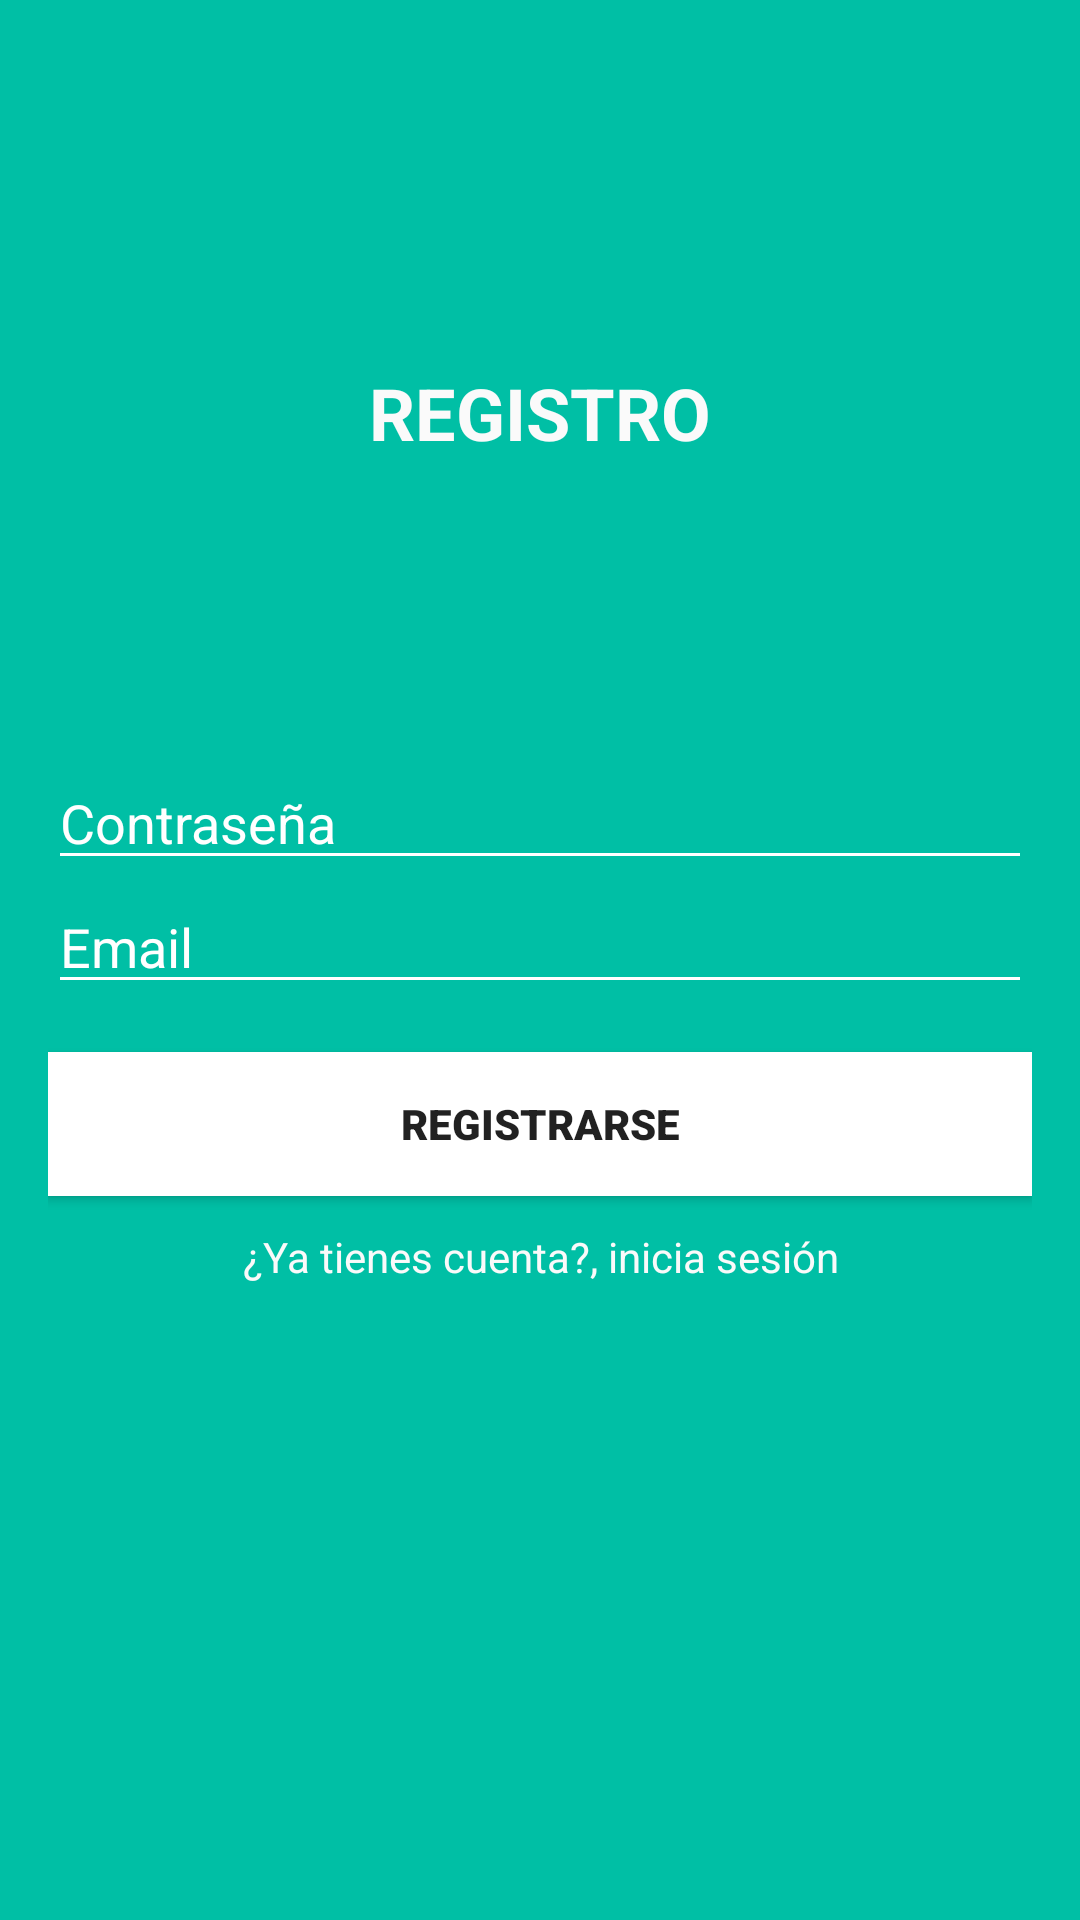

Produce the Android XML layout that renders to this screen, including the resource entries it uses.
<!-- AndroidManifest.xml: application theme Theme.AppCompat.Light.NoActionBar -->
<!-- res/layout/activity_register.xml -->
<?xml version="1.0" encoding="utf-8"?>
<LinearLayout xmlns:android="http://schemas.android.com/apk/res/android"
    xmlns:app="http://schemas.android.com/apk/res-auto"
    xmlns:tools="http://schemas.android.com/tools"
    android:layout_width="match_parent"
    android:layout_height="match_parent"
    android:background="#00BFA5"
    android:gravity="center"
    android:orientation="vertical"
    android:padding="16dp">

    <TextView
        android:id="@+id/textView"
        android:layout_width="match_parent"
        android:layout_height="wrap_content"
        android:gravity="center|top"
        android:text="REGISTRO"
        android:textColor="#FAFAFA"
        android:textSize="24sp"
        android:textStyle="bold" />

    <LinearLayout
        android:layout_width="match_parent"
        android:layout_height="365dp"
        android:layout_gravity="center"
        android:baselineAligned="false"
        android:gravity="center"
        android:orientation="vertical">

        <EditText
            android:id="@+id/newPass"
            android:layout_width="match_parent"
            android:layout_height="wrap_content"
            android:layout_marginTop="8dp"
            android:backgroundTint="#FFFFFF"
            android:fontFamily="sans-serif"
            android:hint="Contraseña"
            android:inputType="textPassword"
            android:textColor="#FFFFFF"
            android:textColorHint="#FFFFFF" />

        <EditText
            android:id="@+id/newEmail"
            android:layout_width="match_parent"
            android:layout_height="wrap_content"
            android:backgroundTint="#FFFFFF"
            android:fontFamily="sans-serif"
            android:hint="Email"
            android:inputType="textEmailAddress"
            android:textColor="#FFFFFF"
            android:textColorHint="#FFFFFF" />

        <Button
            android:id="@+id/newRegisterButton"
            android:layout_width="match_parent"
            android:layout_height="wrap_content"
            android:layout_marginTop="16dp"
            android:background="#FFFFFF"
            android:fontFamily="sans-serif-black"
            android:text="Registrarse" />

        <TextView
            android:id="@+id/alreadyUser"
            android:layout_width="match_parent"
            android:layout_height="wrap_content"
            android:layout_marginTop="32px"
            android:fontFamily="sans-serif"
            android:text="¿Ya tienes cuenta?, inicia sesión"
            android:textAlignment="center"
            android:textColor="#FAFAFA" />
    </LinearLayout>

</LinearLayout>
<!-- resources referenced by this layout -->
<resources>

</resources>
